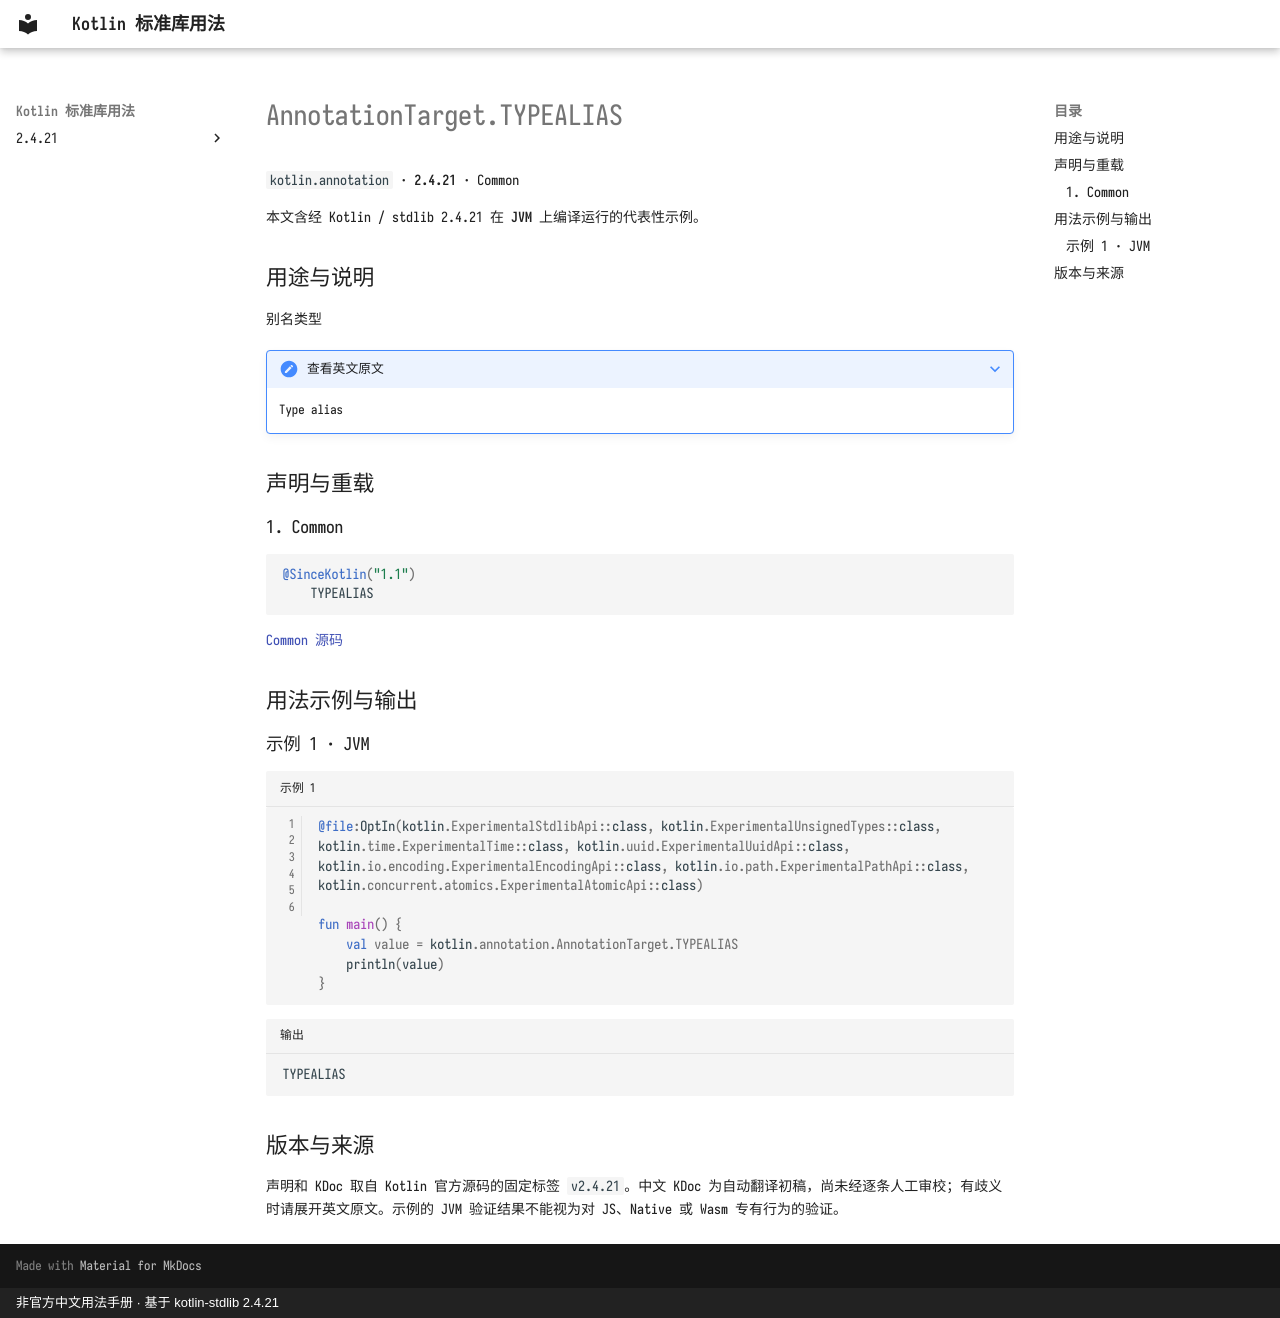

repository: oooooooko/kotlin-stdlib-docs · page: zh/api/kotlin.annotation/annotationtarget-typealias--9458f4fb/index.html · generator: mkdocs · copyright: 非官方中文用法手册 · 基于 kotlin-stdlib 2.4.21

# AnnotationTarget.TYPEALIAS

`kotlin.annotation` · **2.4.21** · Common

本文含经 Kotlin / stdlib 2.4.21 在 **JVM** 上编译运行的代表性示例。

## 用途与说明

别名类型

??? note "查看英文原文"

    Type alias

## 声明与重载

### 1. Common

```kotlin
@SinceKotlin("1.1")
    TYPEALIAS
```

[Common 源码](https://github.com/JetBrains/kotlin/blob/v2.4.21/libraries/stdlib/src/kotlin/annotation/Annotations.kt#L44)

## 用法示例与输出

### 示例 1 · JVM

```kotlin title="示例 1" linenums="1"
@file:OptIn(kotlin.ExperimentalStdlibApi::class, kotlin.ExperimentalUnsignedTypes::class, kotlin.time.ExperimentalTime::class, kotlin.uuid.ExperimentalUuidApi::class, kotlin.io.encoding.ExperimentalEncodingApi::class, kotlin.io.path.ExperimentalPathApi::class, kotlin.concurrent.atomics.ExperimentalAtomicApi::class)

fun main() {
    val value = kotlin.annotation.AnnotationTarget.TYPEALIAS
    println(value)
}
```

```text title="输出"
TYPEALIAS
```

## 版本与来源

声明和 KDoc 取自 Kotlin 官方源码的固定标签 `v2.4.21`。中文 KDoc 为自动翻译初稿，尚未经逐条人工审校；有歧义时请展开英文原文。示例的 JVM 验证结果不能视为对 JS、Native 或 Wasm 专有行为的验证。
